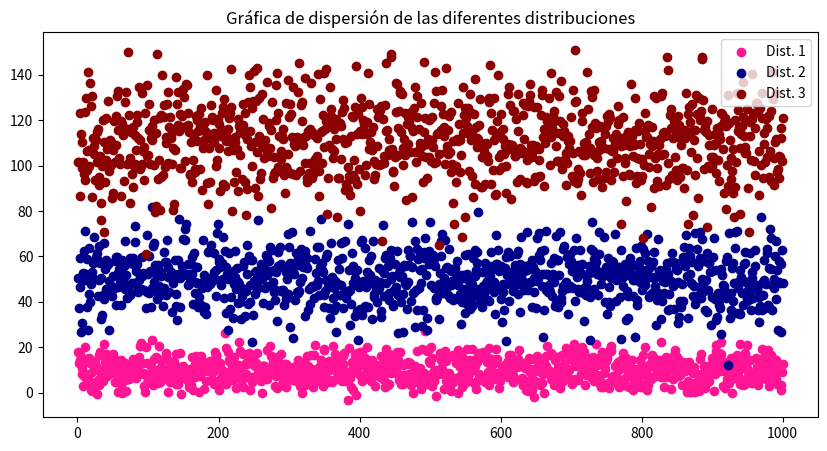

Recreate this plot in Python.
# Problema 9. Incisos 9.3
import matplotlib.pyplot as plt
import numpy as np 

x = np.random.normal(loc = 10, scale = 5, size = 1000)
y = np.random.normal(loc = 50, scale = 10, size = 1000)
z = np.random.normal(loc = 110, scale = 15, size = 1000)
indices = list(range(1, 1001))
colors = ['deeppink', 'darkblue', 'darkred']


fig, ax = plt.subplots(figsize = (10, 5))
ax.scatter(indices, x, c = colors[0], label = "Dist. 1")
ax.scatter(indices, y, c = colors[1], label = "Dist. 2")
ax.scatter(indices, z, c = colors[2], label = "Dist. 3")
ax.set_title("Gráfica de dispersión de las diferentes distribuciones")
ax.legend()
plt.show()